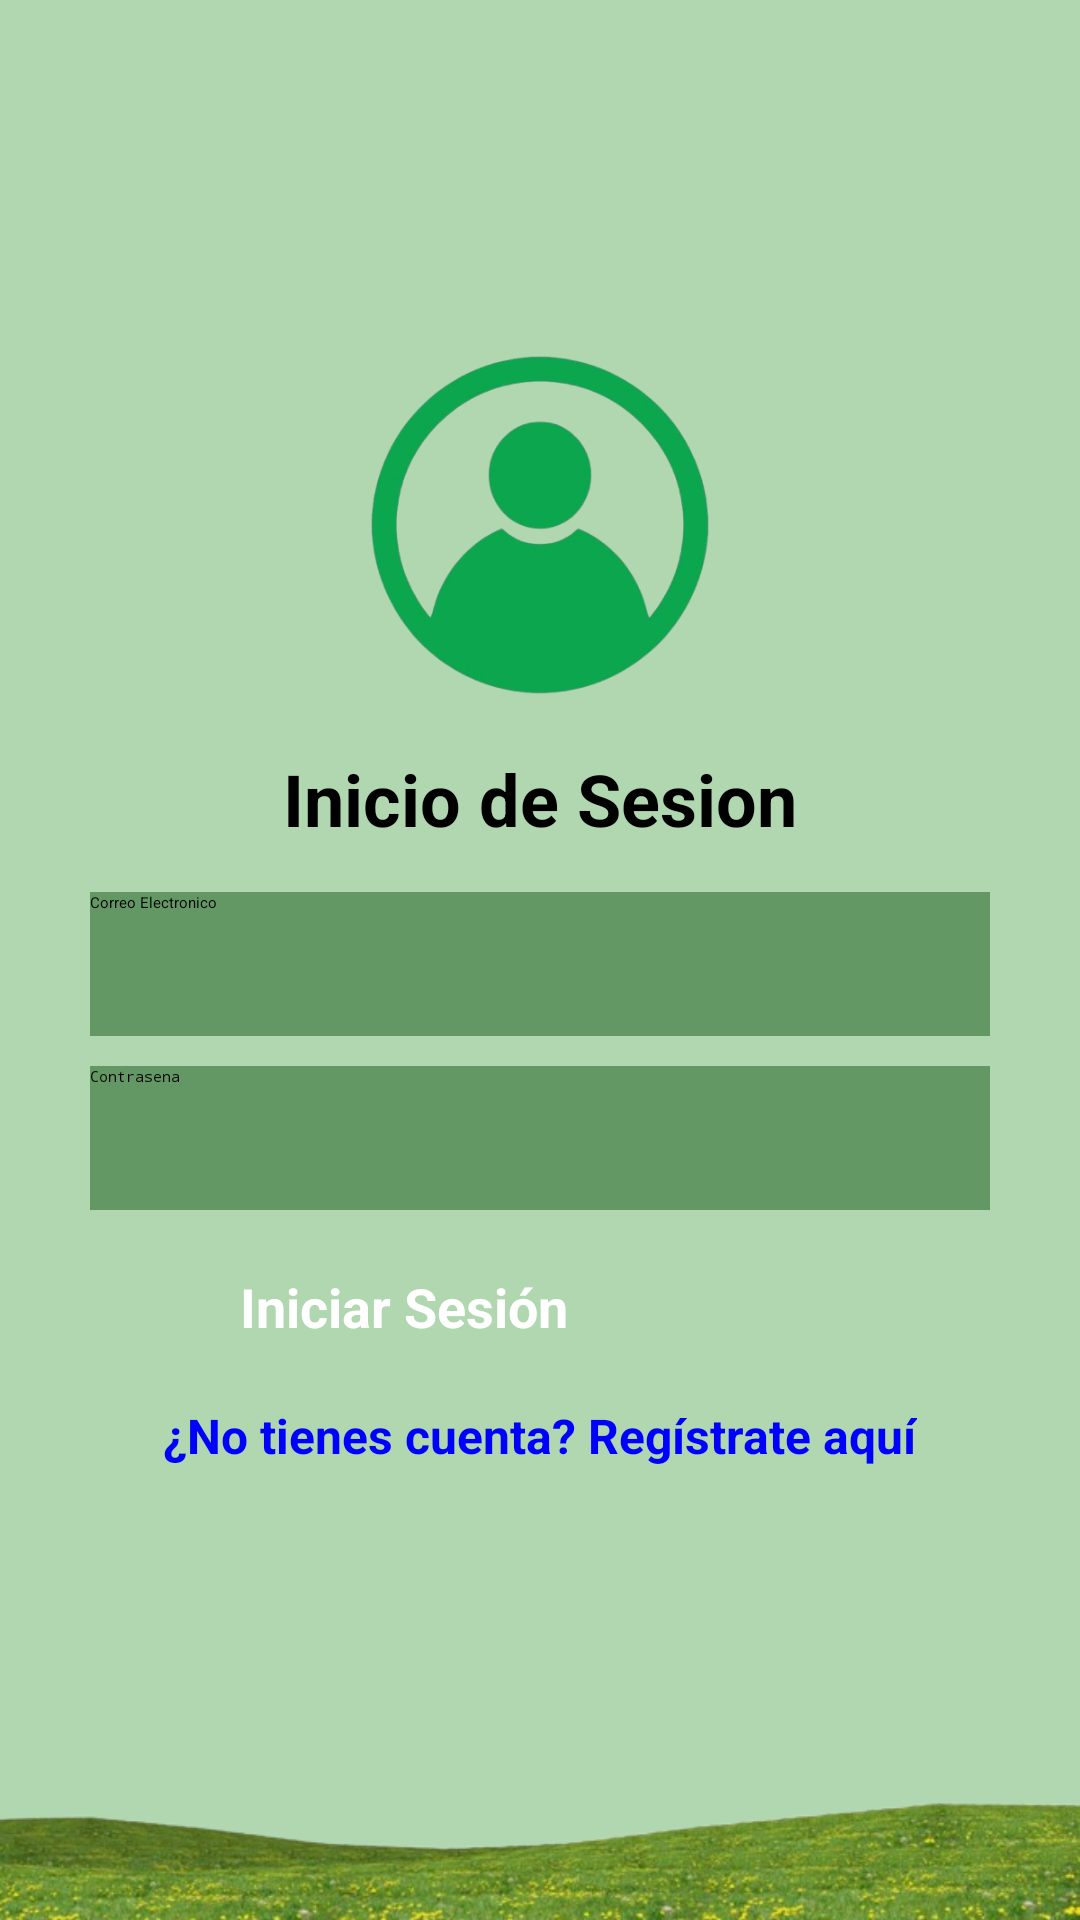

The Android layout XML behind this screen, and the referenced resources:
<!-- AndroidManifest.xml: application theme Theme.ProyectoDesarrolloMovil -->
<!-- res/layout/inicio_sesion.xml -->
<?xml version="1.0" encoding="utf-8"?>
<LinearLayout xmlns:android="http://schemas.android.com/apk/res/android"
    xmlns:tools="http://schemas.android.com/tools"
    android:orientation="vertical"
    android:id="@+id/Inicio_Sesion"
    android:layout_width="match_parent"
    android:layout_height="match_parent"
    android:background="#b0d7b0"

    tools:ignore="ExtraText">

    <ImageView
        android:id="@+id/ivInicioSesion"
        android:layout_width="wrap_content"
        android:layout_height="@dimen/IV_height"
        android:layout_gravity="center"
        android:layout_marginTop="@dimen/IV_marginTop"
        android:contentDescription="@string/image_description"
        android:src="@drawable/icon_user1"
        />

    <TextView
        android:id="@+id/etInicioSesion"
        android:layout_width="wrap_content"
        android:layout_height="wrap_content"
        android:layout_gravity="center"
        android:layout_marginStart="30dp"
        android:layout_marginEnd="30dp"
        android:text="@string/TV_inicio_de_sesion"
        android:textSize="24sp"
        android:textStyle="bold"
        android:textColor="#000000"
    />

    <EditText
        android:id="@+id/etCorreo"
        android:layout_width="match_parent"
        android:layout_height="wrap_content"
        android:layout_marginStart="@dimen/ET_marginStart"
        android:layout_marginTop="15dp"
        android:layout_marginEnd="@dimen/ET_marginEnd"
        android:drawableStart="@drawable/correo_icon"
        android:hint="@string/ET_hintCorreo"
        android:inputType="textEmailSubject"
        android:minHeight="48dp"
        android:background="#639763 "
         />

    <EditText
        android:id="@+id/etPassword"
        android:layout_width="match_parent"
        android:layout_height="wrap_content"
        android:layout_marginStart="@dimen/ET_marginStart"
        android:layout_marginTop="10dp"
        android:layout_marginEnd="@dimen/ET_marginEnd"
        android:drawableStart="@drawable/password_icon"
        android:hint="@string/ET_hintPassword"
        android:inputType="textPassword"
        android:minHeight="48dp"
        android:background="#639763 "
         />

    <Button
        android:id="@+id/btnLogin"
        android:layout_width="200dp"
        android:layout_height="wrap_content"
        android:layout_gravity="center"
        android:layout_marginTop="20dp"
        android:text="@string/btn_InicioSesion"
        android:textSize="18sp"
        android:textStyle="bold"
        android:textColor="#FFFFFF"
        android:backgroundTint="#4BA451"
        />

    <TextView
        android:id="@+id/tvRegistrar"
        android:layout_width="wrap_content"
        android:layout_height="wrap_content"
        android:layout_gravity="center"
        android:layout_marginTop="20dp"
        android:clickable="true"
        android:focusable="true"
        android:minHeight="48dp"
        android:text="@string/TV_Registrar"
        android:textColor="#0000ff"
        android:textSize="16sp"
        android:textStyle="bold"
         />

    <ImageView
        android:layout_width="wrap_content"
        android:layout_height="201dp"
        android:layout_gravity="center"
        android:scaleType="centerCrop"
        android:src="@drawable/cesped_image"
        />


</LinearLayout>
<!-- resources referenced by this layout -->
<resources>
  <dimen name="ET_marginEnd">30dp</dimen>
  <dimen name="ET_marginStart">30dp</dimen>
  <dimen name="IV_height">150dp</dimen>
  <dimen name="IV_marginTop">100dp</dimen>
  <!-- drawable cesped_image: png bitmap (drawable, 378586 bytes) -->
  <!-- drawable icon_user1: png bitmap (drawable, 92491 bytes) -->
  <string name="ET_hintCorreo">   Correo Electronico</string>
  <string name="ET_hintPassword">Contrasena</string>
  <string name="TV_Registrar">\u00bfNo tienes cuenta? Reg\u00edstrate aqu\u00ed</string>
  <string name="TV_inicio_de_sesion">Inicio de Sesion</string>
  <string name="btn_InicioSesion">Iniciar Sesión</string>
  <string name="image_description">Descripción de la imagen</string>
</resources>
